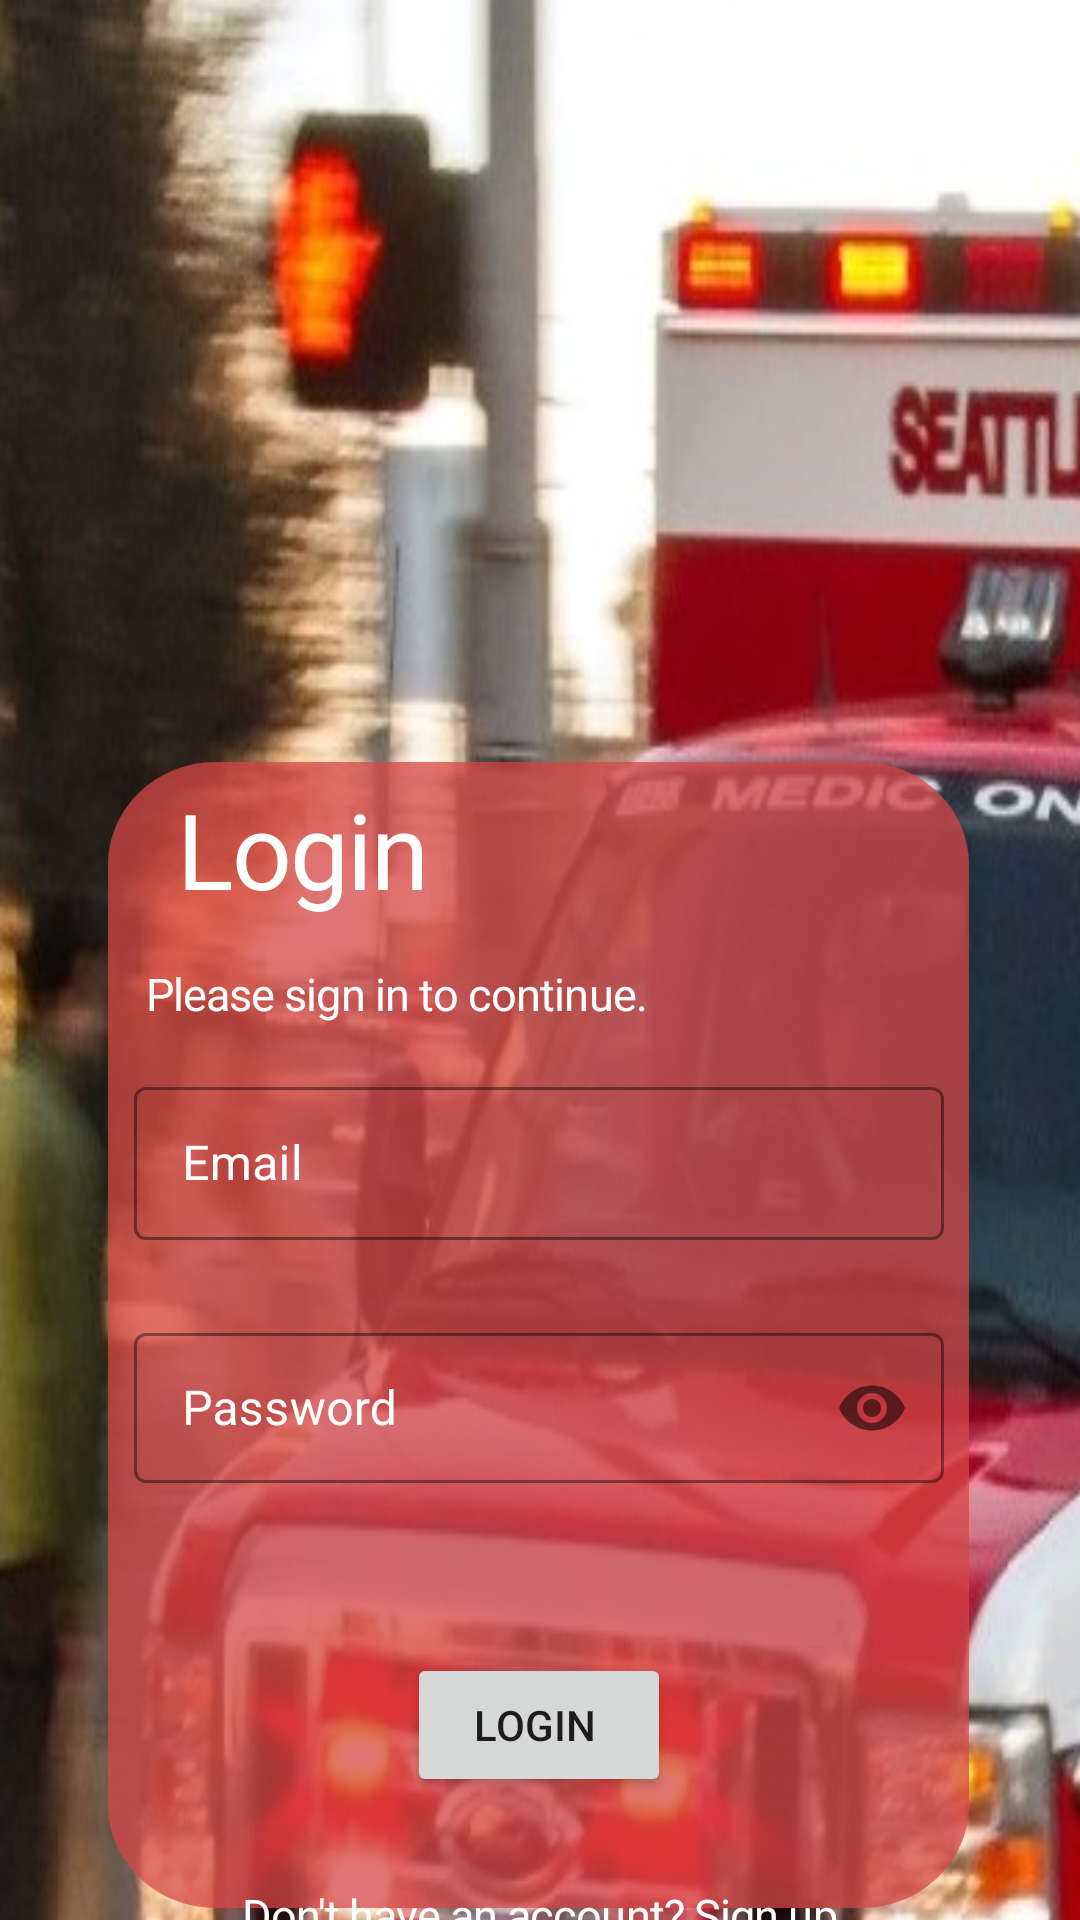

Write the Android layout XML for this screen, with the resource values it uses.
<!-- AndroidManifest.xml: application theme Theme.HOPE -->
<!-- res/layout/login_activity.xml -->
<?xml version="1.0" encoding="utf-8"?>
<androidx.constraintlayout.widget.ConstraintLayout xmlns:android="http://schemas.android.com/apk/res/android"
    xmlns:app="http://schemas.android.com/apk/res-auto"
    xmlns:tools="http://schemas.android.com/tools"
    android:layout_width="match_parent"
    android:layout_height="match_parent"
    android:background="@color/white"
    tools:context=".Login">


    <View
        android:id="@+id/rectangle_1"
        android:layout_width="634dp"
        android:layout_height="1149dp"
        android:layout_alignParentLeft="true"
        android:layout_alignParentTop="true"
        android:layout_marginTop="-105dp"
        android:background="@drawable/bg_login_img"
        app:layout_constraintStart_toStartOf="parent"
        app:layout_constraintTop_toTopOf="parent" />

    <ImageView
        android:id="@+id/imageView"
        android:layout_width="172dp"
        android:layout_height="207dp"
        android:layout_marginTop="50dp"
        android:scaleType="fitXY"
        app:layout_constraintBottom_toTopOf="@+id/constraintLayout"
        app:layout_constraintEnd_toEndOf="parent"
        app:layout_constraintHorizontal_bias="0.497"
        app:layout_constraintStart_toStartOf="parent"
        app:layout_constraintTop_toTopOf="parent"
        app:layout_constraintVertical_bias="0.0"
        tools:srcCompat="@drawable/hopo_logo" />

    <androidx.constraintlayout.widget.ConstraintLayout
        android:id="@+id/constraintLayout"
        android:layout_width="287dp"
        android:layout_height="382dp"
        android:layout_marginTop="250dp"
        android:layout_marginBottom="1dp"
        android:background="@drawable/rectangle_1"
        android:outlineAmbientShadowColor="@color/black"
        android:outlineSpotShadowColor="@color/black"
        app:layout_constraintBottom_toBottomOf="parent"
        app:layout_constraintEnd_toEndOf="parent"
        app:layout_constraintHorizontal_bias="0.495"
        app:layout_constraintStart_toStartOf="parent"
        app:layout_constraintTop_toTopOf="parent"
        app:layout_constraintVertical_bias="0.55"
        tools:ignore="MissingConstraints">

        <TextView
            android:id="@+id/login"
            android:layout_width="114dp"
            android:layout_height="56dp"
            android:layout_centerHorizontal="true"
            android:layout_centerVertical="true"

            android:gravity="top"
            android:text="@string/login"
            android:textAppearance="@style/login"
            android:textColor="@color/white"
            app:layout_constraintBottom_toTopOf="@+id/please_sign"
            app:layout_constraintEnd_toEndOf="parent"
            app:layout_constraintHorizontal_bias="0.134"
            app:layout_constraintStart_toStartOf="parent"
            app:layout_constraintTop_toTopOf="parent" />

        <TextView
            android:id="@+id/please_sign"
            android:layout_width="267dp"
            android:layout_height="26dp"
            android:layout_alignParentLeft="true"
            android:layout_alignParentTop="true"
            android:layout_marginStart="5dp"
            android:layout_marginBottom="10dp"
            android:gravity="top"
            android:text="@string/please_sign"
            android:textAppearance="@style/please_sign"
            android:textColor="@color/white"
            app:layout_constraintBottom_toTopOf="@+id/email"
            app:layout_constraintEnd_toEndOf="parent"
            app:layout_constraintStart_toStartOf="parent" />


        <com.google.android.material.textfield.TextInputLayout
            android:id="@+id/email"
            style="@style/Widget.MaterialComponents.TextInputLayout.OutlinedBox.Dense"
            android:layout_width="270dp"
            android:layout_height="62dp"
            android:layout_marginBottom="20dp"
            android:hint="Email"
            android:textColorHint="@color/white"
            app:boxStrokeColor="@color/white"
            app:hintTextColor="@color/white"
            app:layout_constraintBottom_toTopOf="@+id/pass"
            app:layout_constraintEnd_toEndOf="parent"
            app:layout_constraintHorizontal_bias="0.5"
            app:layout_constraintStart_toStartOf="parent"

            >

            <com.google.android.material.textfield.TextInputEditText
                android:id="@+id/emailin"
                android:layout_width="match_parent"
                android:layout_height="51dp"
                android:textColor="@color/white"
                android:textColorHighlight="@color/white"
                android:textColorHint="@color/white"
                tools:layout_editor_absoluteX="-2dp"
                tools:layout_editor_absoluteY="55dp" />


        </com.google.android.material.textfield.TextInputLayout>

        <com.google.android.material.textfield.TextInputLayout
            android:id="@+id/pass"
            style="@style/Widget.MaterialComponents.TextInputLayout.OutlinedBox.Dense"
            android:layout_width="270dp"
            android:layout_height="61dp"
            android:layout_marginStart="14dp"


            android:layout_marginEnd="14dp"
            android:layout_marginBottom="136dp"
            android:hint="Password"
            android:textColorHint="@color/white"
            app:boxStrokeColor="@color/white"
            app:hintTextColor="@color/white"
            app:layout_constraintBottom_toBottomOf="parent"
            app:layout_constraintEnd_toEndOf="parent"
            app:layout_constraintStart_toStartOf="parent"
            app:passwordToggleEnabled="true"><![CDATA[>



            ]]>

            <com.google.android.material.textfield.TextInputEditText
                android:id="@+id/passin"
                android:layout_width="270dp"
                android:layout_height="50dp"
                android:inputType="textPassword"
                android:textColor="@color/white"
                android:textColorHighlight="@color/white"
                android:textColorHint="@color/white"
                android:textColorLink="@color/white" />
        </com.google.android.material.textfield.TextInputLayout>

        <Button
            android:id="@+id/signinbut"
            android:layout_width="wrap_content"
            android:layout_height="wrap_content"
            android:scrollbarTrackHorizontal="@drawable/rectangle_7"
            android:text="Login "
            app:layout_constraintBottom_toBottomOf="parent"
            app:layout_constraintEnd_toEndOf="parent"
            app:layout_constraintStart_toStartOf="parent"
            app:layout_constraintTop_toBottomOf="@+id/pass"
            app:layout_constraintVertical_bias="0.579" />


    </androidx.constraintlayout.widget.ConstraintLayout>

    <TextView
        android:id="@+id/signinlink"
        android:layout_width="wrap_content"
        android:layout_height="wrap_content"
        android:text="@string/don_t_have_"
        android:textAppearance="@style/email"
        android:textColor="@color/white"
        app:layout_constraintBottom_toBottomOf="parent"
        app:layout_constraintEnd_toEndOf="parent"
        app:layout_constraintHorizontal_bias="0.5"
        app:layout_constraintStart_toStartOf="parent"
        app:layout_constraintTop_toBottomOf="@+id/constraintLayout" />

    <TextView
        android:id="@+id/resetlink"
        android:layout_width="wrap_content"
        android:layout_height="wrap_content"
        android:layout_marginTop="5dp"
        android:text="Forgot password ?"
        android:textAppearance="@style/email"
        android:textColor="@color/white"
        app:layout_constraintBottom_toTopOf="@+id/signinlink"
        app:layout_constraintEnd_toEndOf="parent"
        app:layout_constraintStart_toStartOf="parent"
        app:layout_constraintTop_toBottomOf="@+id/constraintLayout" />


</androidx.constraintlayout.widget.ConstraintLayout>
<!-- resources referenced by this layout -->
<resources>
  <color name="black">#FF000000</color>
  <color name="white">#FFFFFFFF</color>
  <!-- drawable bg_login_img: jpeg bitmap (drawable, 134830 bytes) -->
  <!-- drawable hopo_logo: png bitmap (drawable, 44488 bytes) -->
  <!-- drawable rectangle_1 (drawable) -->
  <vector
      xmlns:android="http://schemas.android.com/apk/res/android"
      xmlns:aapt="http://schemas.android.com/aapt"
      android:width="360dp"
      android:height="500dp"
      android:viewportWidth="360"
      android:viewportHeight="500"
      >
  
      <group>
  
          <clip-path
              android:pathData="M45 0H315C339.853 0 360 20.1472 360 45V455C360 479.853 339.853 500 315 500H45C20.1472 500 0 479.853 0 455V45C0 20.1472 20.1472 0 45 0Z"
              />
  
          <path
              android:pathData="M0 0V500H360V0"
              android:fillColor="#BFD44747"
              />
  
      </group>
  
  </vector>
  <!-- drawable rectangle_7 (drawable) -->
  <vector
      xmlns:android="http://schemas.android.com/apk/res/android"
      xmlns:aapt="http://schemas.android.com/aapt"
      android:width="122dp"
      android:height="90dp"
      android:viewportWidth="122"
      android:viewportHeight="90"
      >
  
      <group>
  
          <clip-path
              android:pathData="M8 0H114C118.418 0 122 3.58172 122 8V82C122 86.4183 118.418 90 114 90H8C3.58172 90 0 86.4183 0 82V8C0 3.58172 3.58172 0 8 0Z"
              />
  
          <path
              android:pathData="M0 0V90H122V0"
              android:fillColor="#D44747"
              />
  
      </group>
  
  </vector>
  <string name="don_t_have_">
  
  Don\'t have an account? Sign up
  </string>
  <string name="login">Login</string>
  <string name="please_sign">Please sign in to continue.</string>
  <style name="email">
  
          <item name="android:textSize">
              15sp
          </item>
  
          <item name="android:letterSpacing">
              -0.02
          </item>
  
          <item name="android:textColor">
              #000000
          </item>
  
      </style>
  <style name="login">
  
          <item name="android:textSize">
              35sp
          </item>
  
          <item name="android:letterSpacing">
              -0.02
          </item>
  
          <item name="android:textColor">
              #000000
          </item>
  
      </style>
  <style name="please_sign">
  
      <item name="android:textSize">
          15sp
      </item>
  
      <item name="android:letterSpacing">
          -0.02
      </item>
  
      <item name="android:textColor">
          #69000000
      </item>
      </style>
  <style name="Theme.HOPE" parent="Theme.MaterialComponents.DayNight.NoActionBar">
          
          <item name="colorPrimary">@color/main</item>
          <item name="colorPrimaryVariant">@color/main</item>
          <item name="colorOnPrimary">@color/white</item>
          
          <item name="colorSecondary">@color/teal_200</item>
          <item name="colorSecondaryVariant">@color/teal_700</item>
          <item name="colorOnSecondary">@color/black</item>
          
          <item name="android:statusBarColor" tools:targetApi="l">?attr/colorPrimaryVariant</item>
          
  
          <item name="android:itemTextAppearance">@color/black</item>
      </style>
  <color name="main">#BFD44747</color>
  <color name="teal_200">#FF03DAC5</color>
  <color name="teal_700">#FF018786</color>
</resources>
